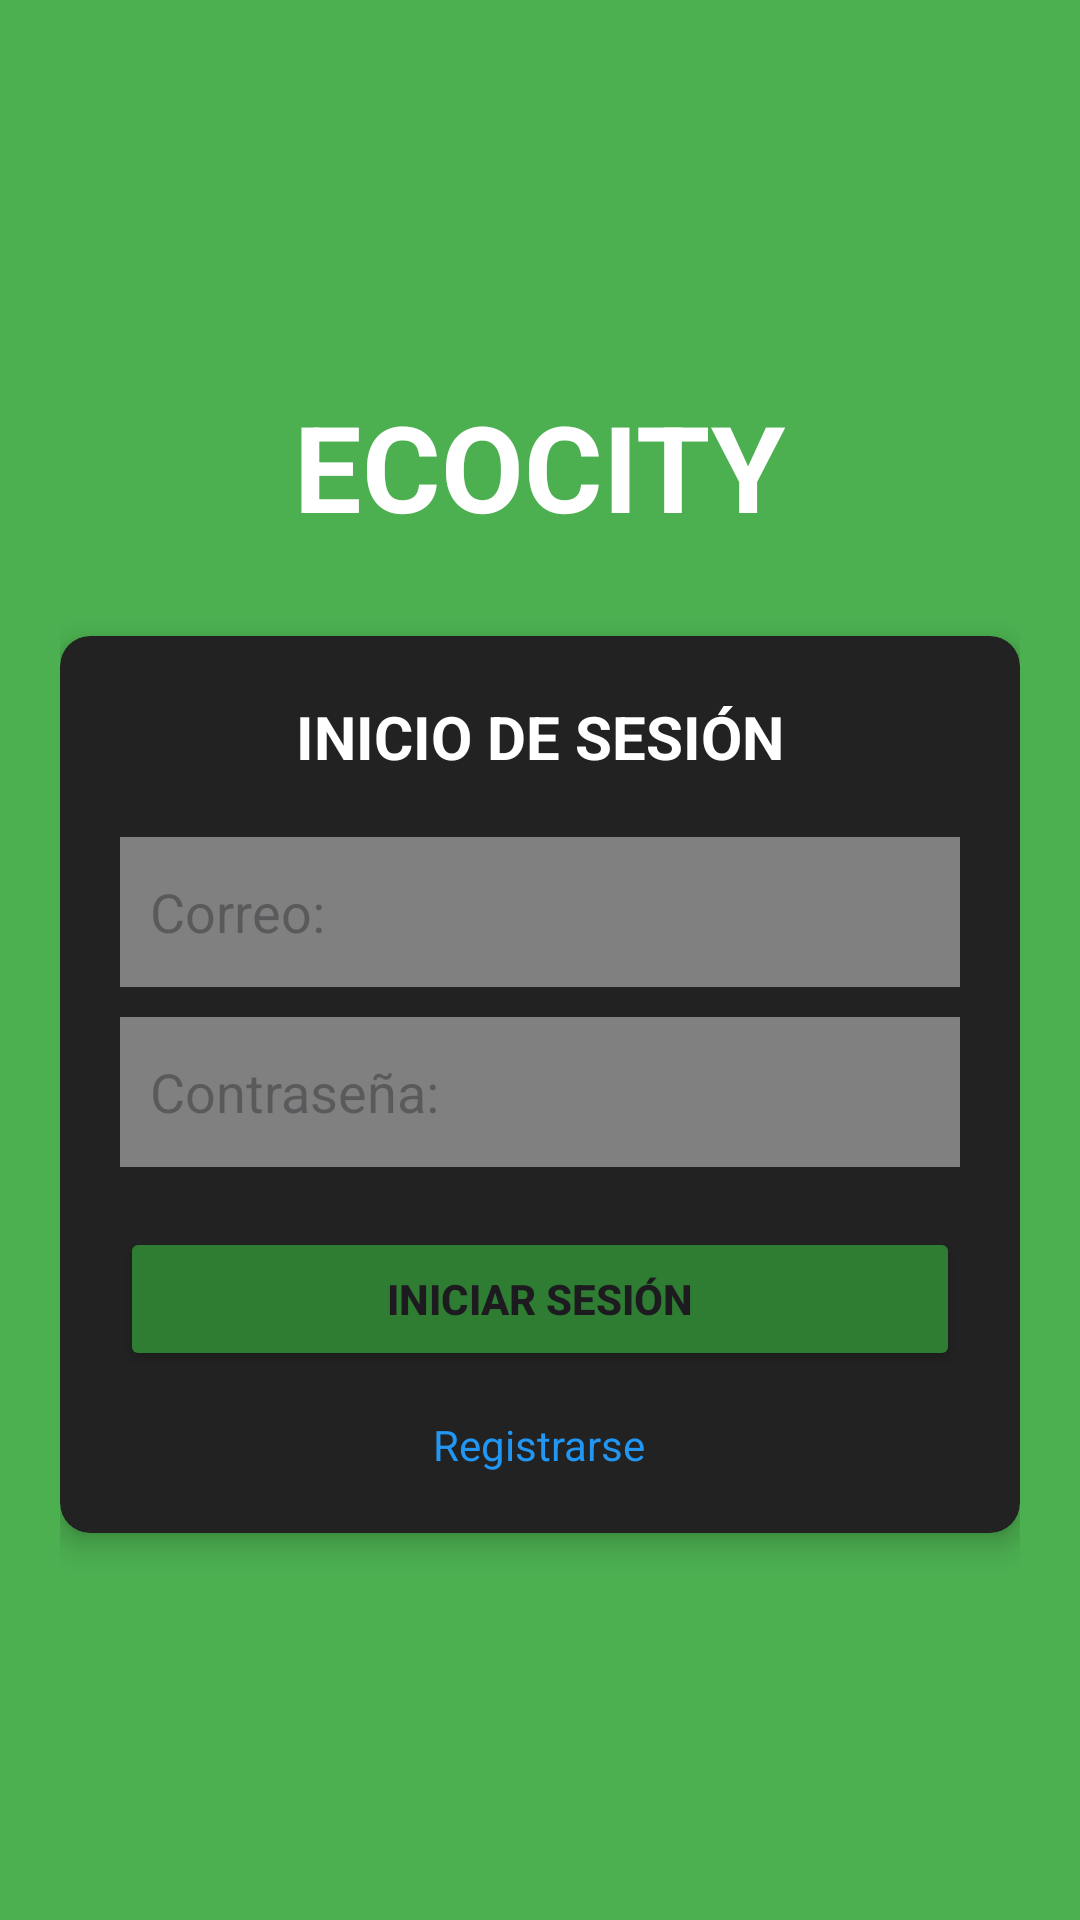

The Android layout XML behind this screen, and the referenced resources:
<!-- AndroidManifest.xml: application theme Theme.EcoCity_EFM_DRM -->
<!-- res/layout/activity_login.xml -->
<?xml version="1.0" encoding="utf-8"?>
<LinearLayout xmlns:android="http://schemas.android.com/apk/res/android"
    xmlns:app="http://schemas.android.com/apk/res-auto"
    android:layout_width="match_parent"
    android:layout_height="match_parent"
    android:background="#4CAF50"
    android:gravity="center"
    android:orientation="vertical"
    android:padding="20dp">

    <TextView
        android:layout_width="wrap_content"
        android:layout_height="wrap_content"
        android:text="ECOCITY"
        android:textColor="#FFFFFF"
        android:textSize="40sp"
        android:textStyle="bold"
        android:layout_marginBottom="30dp"/>

    <androidx.cardview.widget.CardView
        android:layout_width="match_parent"
        android:layout_height="wrap_content"
        app:cardBackgroundColor="#222222"
        app:cardCornerRadius="10dp"
        app:cardElevation="5dp">

        <LinearLayout
            android:layout_width="match_parent"
            android:layout_height="wrap_content"
            android:orientation="vertical"
            android:padding="20dp">

            <TextView
                android:layout_width="wrap_content"
                android:layout_height="wrap_content"
                android:text="INICIO DE SESIÓN"
                android:textColor="#FFFFFF"
                android:textSize="20sp"
                android:textStyle="bold"
                android:layout_gravity="center"
                android:layout_marginBottom="20dp"/>

            <EditText
                android:layout_width="match_parent"
                android:layout_height="50dp"
                android:background="#808080"
                android:hint="Correo:"
                android:inputType="textEmailAddress"
                android:padding="10dp"
                android:textColor="#000"
                android:layout_marginBottom="10dp"/>

            <EditText
                android:layout_width="match_parent"
                android:layout_height="50dp"
                android:background="#808080"
                android:hint="Contraseña:"
                android:inputType="textPassword"
                android:padding="10dp"
                android:textColor="#000"
                android:layout_marginBottom="20dp"/>

            <Button
                android:id="@+id/btnLogin"
                android:layout_width="match_parent"
                android:layout_height="wrap_content"
                android:backgroundTint="#2E7D32"
                android:text="INICIAR SESIÓN"
                android:textStyle="bold" />

            <TextView
                android:id="@+id/tvRegister"
                android:layout_width="wrap_content"
                android:layout_height="wrap_content"
                android:text="Registrarse"
                android:textColor="#2196F3"
                android:layout_gravity="center"
                android:layout_marginTop="15dp"/>
        </LinearLayout>
    </androidx.cardview.widget.CardView>
</LinearLayout>
<!-- resources referenced by this layout -->
<resources>
  <style name="Theme.EcoCity_EFM_DRM" parent="Base.Theme.EcoCity_EFM_DRM" />
  <style name="Base.Theme.EcoCity_EFM_DRM" parent="Theme.Material3.DayNight.NoActionBar">
          
          
      </style>
</resources>
